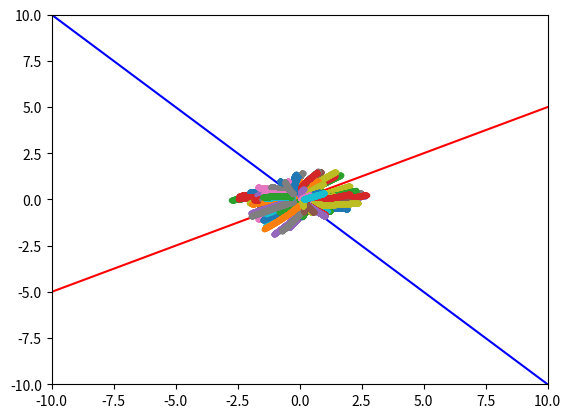

Reproduce this figure in Python.
import numpy as np
import scipy.linalg as la
import matplotlib.pyplot as plt

def fix(mat):
    u = 0.5 * (vec[:, 0] + vec[:, 1]).real
    w = 0.5 * (vec[:, 0] - vec[:, 1]).imag
    return np.array([u, w]).T

def pretty(mat):
    shape = np.shape(mat)
    m, n = shape
    
    for ii in range(n):
        if (np.min(np.abs(mat[:, ii])) > 0):
            mat[:, ii] = mat[:, ii] * (1.0 / np.min(np.abs(mat[:, ii])))
        else:
            mat[:, ii] = mat[:, ii] * (1.0 / np.max(np.abs(mat[:, ii])))
            
        if (np.sign(mat[0, ii]) < 0):
            mat[:, ii] = mat[:, ii] * np.sign(mat[:, ii])
    
    return mat

##########################################

# A = np.array([[1.0, -4.0], [1.0, 1.0]])
# A = np.array([[-1.0/3.0, -8.0/3.0], [5.0/3.0, -5.0/3.0]])
# A = np.array([[-5.0, -10.0], [4.0, -1.0]])
# A = np.array([[2.0, 0.0], [3.0, -1.0]])
A = np.array([[-5.0/3.0, -2.0/3.0], [-1.0/3.0, -4.0/3.0]])

##########################################

val, vec = np.linalg.eig(A)

vec = pretty(vec)

invvec = pretty(np.linalg.inv(vec))

val = val * np.eye(2)
# val = np.dot(invvec, np.dot(A, vec))

##########################################

vec = np.array([[2.0, 1.0], [1.0, -1.0]])
val = np.array([[-2.0, 0.0], [0.0, -1.0]])
invvec = pretty(np.linalg.inv(vec))

##########################################

print (val)
print (vec)
print (invvec)

##########################################

T = 1.
dt = 0.001
steps = int(T / dt)
Ts = np.linspace(0, T, steps)

NUM_POINTS = 100

X0s = []
Xs = []       
for ii in range(NUM_POINTS):
    # X0 = np.random.uniform(low=-1, high=1, size=(2))
    X0 = np.dot(vec, np.random.uniform(low=-1, high=1, size=(2)))
    X0s.append(X0)
    Xs.append([])

for step in range(steps):
    t = Ts[step]
    
    # eat = np.dot(vec, np.dot(la.expm(val * t), invvec))
    eat = la.expm(A * t)
    
    for ii in range(NUM_POINTS):
        X = np.dot(eat, X0s[ii])
        Xs[ii].append(X)

##########################################

points = np.linspace(-100, 100, 100)

print ("basis 0: ", vec[0][0], vec[1][0])
basis0_x = points * vec[0][0]
basis0_y = points * vec[1][0]

print ("basis 1: ", vec[0][1], vec[1][1])
basis1_x = points * vec[0][1]
basis1_y = points * vec[1][1]

##########################################3
# imaginary warning happens while plotting.
plt.plot(basis0_x, basis0_y, 'r')
plt.plot(basis1_x, basis1_y, 'b')

for ii in range(NUM_POINTS):
    pts = np.transpose(Xs[ii])
    x = pts[0]
    y = pts[1]
    plt.plot(x, y, '.')

plt.xlim(-10, 10)
plt.ylim(-10, 10)
plt.show()

##########################################
